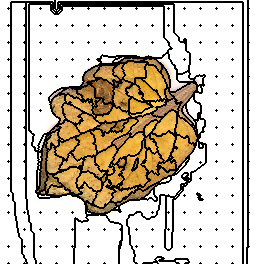

The table this chart was drawn from, first rows:
3, 3, 3, 3, 3, 3, 3, 3, 3, 3, 3, 3, 3, 3, 3, 3, 3, 3, 3, 3, 3, 3, 3, 3
3, 3, 3, 3, 3, 3, 3, 3, 3, 3, 3, 3, 3, 3, 3, 3, 3, 3, 3, 3, 3, 3, 3, 3
3, 3, 3, 3, 3, 3, 3, 3, 3, 3, 3, 2, 2, 2, 2, 2, 2, 2, 2, 2, 2, 2, 2, 2
3, 3, 3, 3, 3, 3, 3, 3, 3, 3, 3, 2, 2, 2, 2, 2, 2, 2, 2, 2, 2, 2, 2, 2
3, 3, 3, 3, 3, 3, 3, 3, 3, 3, 3, 2, 2, 2, 2, 2, 2, 2, 2, 2, 2, 2, 2, 2
3, 3, 3, 3, 3, 3, 3, 3, 3, 3, 3, 2, 2, 2, 2, 2, 2, 2, 2, 2, 2, 2, 2, 2
3, 3, 3, 3, 3, 3, 3, 3, 3, 3, 3, 2, 2, 2, 2, 2, 2, 2, 2, 2, 2, 2, 2, 2
3, 3, 3, 3, 3, 3, 3, 3, 3, 3, 3, 2, 2, 2, 2, 2, 2, 2, 2, 2, 2, 2, 2, 2
3, 3, 3, 3, 3, 3, 3, 3, 5, 3, 3, 2, 2, 2, 2, 2, 2, 2, 2, 2, 2, 2, 2, 2
3, 3, 3, 3, 3, 3, 3, 3, 3, 3, 3, 2, 2, 2, 2, 2, 2, 2, 2, 2, 2, 2, 2, 2
3, 3, 3, 3, 3, 3, 3, 3, 3, 3, 3, 2, 2, 2, 2, 2, 2, 2, 2, 2, 2, 2, 2, 2
3, 3, 3, 3, 3, 3, 3, 3, 3, 3, 3, 2, 2, 2, 2, 2, 2, 2, 2, 2, 2, 2, 2, 2
3, 3, 3, 3, 3, 3, 3, 3, 3, 3, 3, 2, 2, 2, 2, 2, 2, 2, 2, 2, 2, 2, 2, 2
3, 3, 3, 3, 3, 3, 3, 3, 3, 3, 3, 2, 2, 2, 2, 2, 2, 2, 2, 2, 2, 2, 2, 2
3, 3, 3, 3, 3, 3, 3, 3, 3, 3, 3, 2, 2, 2, 2, 2, 2, 2, 2, 2, 2, 2, 2, 2
3, 3, 3, 3, 3, 3, 3, 3, 3, 3, 3, 2, 2, 2, 2, 2, 2, 2, 2, 2, 2, 2, 2, 2
3, 3, 3, 3, 3, 3, 3, 3, 3, 3, 3, 2, 2, 2, 2, 2, 2, 2, 2, 2, 2, 2, 2, 2
3, 3, 3, 3, 3, 3, 3, 3, 3, 3, 3, 2, 2, 2, 2, 2, 2, 2, 2, 2, 2, 2, 2, 2
3, 3, 3, 3, 3, 3, 3, 3, 3, 3, 3, 2, 2, 2, 2, 2, 2, 2, 2, 2, 2, 2, 2, 2
3, 3, 3, 3, 3, 3, 3, 3, 3, 3, 3, 2, 2, 2, 2, 2, 2, 2, 2, 2, 2, 2, 2, 2
3, 3, 3, 3, 3, 3, 3, 3, 3, 3, 3, 2, 2, 2, 2, 2, 2, 2, 2, 2, 2, 2, 2, 2
3, 3, 3, 3, 3, 3, 3, 3, 3, 3, 3, 2, 2, 2, 2, 2, 2, 2, 2, 2, 2, 2, 2, 2
3, 3, 3, 3, 3, 3, 3, 3, 3, 3, 3, 2, 2, 2, 2, 2, 2, 2, 2, 2, 2, 2, 2, 2
3, 3, 3, 3, 3, 3, 3, 3, 3, 3, 3, 2, 2, 2, 2, 2, 2, 2, 2, 2, 2, 2, 2, 2
3, 3, 3, 3, 3, 3, 3, 3, 3, 3, 3, 2, 2, 2, 2, 2, 2, 2, 2, 2, 2, 2, 2, 2
3, 3, 3, 3, 3, 3, 3, 3, 20, 3, 3, 2, 2, 2, 2, 2, 2, 2, 2, 2, 2, 2, 2, 2
3, 3, 3, 3, 3, 3, 3, 3, 3, 3, 3, 2, 2, 2, 2, 2, 2, 2, 2, 2, 2, 2, 2, 2
3, 3, 3, 3, 3, 3, 3, 3, 3, 3, 3, 2, 2, 2, 2, 2, 2, 2, 2, 2, 2, 2, 2, 2
3, 3, 3, 3, 3, 3, 3, 3, 3, 3, 3, 2, 2, 2, 2, 2, 2, 2, 2, 2, 2, 2, 2, 2
3, 3, 3, 3, 3, 3, 3, 3, 3, 3, 3, 2, 2, 2, 2, 2, 2, 2, 2, 2, 2, 2, 2, 2
3, 3, 3, 3, 3, 3, 3, 3, 3, 3, 3, 2, 2, 2, 2, 2, 2, 2, 2, 2, 2, 2, 2, 2
3, 3, 3, 3, 3, 3, 3, 3, 3, 3, 3, 2, 2, 2, 2, 2, 2, 2, 2, 2, 2, 2, 2, 2
3, 3, 3, 3, 3, 3, 3, 3, 3, 3, 3, 2, 2, 2, 2, 2, 2, 2, 2, 2, 2, 2, 2, 2
3, 3, 3, 3, 3, 3, 3, 3, 3, 3, 3, 2, 2, 2, 2, 2, 2, 2, 2, 2, 2, 2, 2, 2
3, 3, 3, 3, 3, 3, 3, 3, 3, 3, 3, 2, 2, 2, 2, 2, 2, 2, 2, 2, 2, 2, 2, 2
3, 3, 3, 3, 3, 3, 3, 3, 3, 3, 3, 2, 2, 2, 2, 2, 2, 2, 2, 2, 2, 2, 2, 2
3, 3, 3, 3, 3, 3, 3, 3, 3, 3, 3, 2, 2, 2, 2, 2, 2, 2, 2, 2, 2, 2, 2, 2
3, 3, 3, 3, 3, 3, 3, 3, 3, 3, 3, 2, 2, 2, 2, 2, 2, 2, 2, 2, 2, 2, 2, 2
3, 3, 3, 3, 3, 3, 3, 3, 3, 3, 3, 2, 2, 2, 2, 2, 2, 2, 2, 2, 2, 2, 2, 2
3, 3, 3, 3, 3, 3, 3, 3, 3, 3, 3, 2, 2, 2, 2, 2, 2, 2, 2, 2, 2, 2, 2, 2
3, 3, 3, 3, 3, 3, 3, 3, 3, 3, 3, 2, 2, 2, 2, 2, 2, 2, 2, 2, 2, 2, 2, 2
3, 3, 3, 3, 3, 3, 3, 3, 3, 3, 3, 2, 2, 2, 2, 2, 2, 2, 2, 2, 2, 2, 2, 2
3, 3, 3, 3, 3, 3, 3, 3, 36, 3, 3, 2, 2, 2, 2, 2, 2, 2, 2, 2, 2, 2, 2, 2
3, 3, 3, 3, 3, 3, 3, 3, 3, 3, 3, 2, 2, 2, 2, 2, 2, 2, 2, 2, 2, 2, 2, 2
3, 3, 3, 3, 3, 3, 3, 3, 3, 3, 3, 2, 2, 2, 2, 2, 2, 2, 2, 2, 2, 2, 2, 2
3, 3, 3, 3, 3, 3, 3, 3, 3, 3, 3, 2, 2, 2, 2, 2, 2, 2, 2, 2, 2, 2, 2, 2
3, 3, 3, 3, 3, 3, 3, 3, 3, 3, 3, 2, 2, 2, 2, 2, 2, 2, 2, 2, 2, 2, 2, 2
3, 3, 3, 3, 3, 3, 3, 3, 3, 3, 3, 2, 2, 2, 2, 2, 2, 2, 2, 2, 2, 2, 2, 2
3, 3, 3, 3, 3, 3, 3, 3, 3, 3, 3, 2, 2, 2, 2, 2, 2, 2, 2, 2, 2, 2, 2, 2
3, 3, 3, 3, 3, 3, 3, 3, 3, 3, 3, 2, 2, 2, 2, 2, 2, 2, 2, 2, 2, 2, 2, 2
3, 3, 3, 3, 3, 3, 3, 3, 3, 3, 3, 2, 2, 2, 2, 2, 2, 2, 2, 2, 2, 2, 2, 2
3, 3, 3, 3, 3, 3, 3, 3, 3, 3, 3, 2, 2, 2, 2, 2, 2, 2, 2, 2, 2, 2, 2, 2
3, 3, 3, 3, 3, 3, 3, 3, 3, 3, 3, 2, 2, 2, 2, 2, 2, 2, 2, 2, 2, 2, 2, 2
3, 3, 3, 3, 3, 3, 3, 3, 3, 3, 3, 2, 2, 2, 2, 2, 2, 2, 2, 2, 2, 2, 2, 2
3, 3, 3, 3, 3, 3, 3, 3, 3, 3, 3, 2, 2, 2, 2, 2, 2, 2, 2, 2, 2, 2, 2, 2
3, 3, 3, 3, 3, 3, 3, 3, 3, 3, 3, 2, 2, 2, 2, 2, 2, 2, 2, 2, 2, 2, 2, 2
3, 3, 3, 3, 3, 3, 3, 3, 3, 3, 3, 2, 2, 2, 2, 2, 2, 2, 2, 2, 2, 2, 2, 2
3, 3, 3, 3, 3, 3, 3, 3, 3, 3, 3, 2, 2, 2, 2, 2, 2, 2, 2, 2, 2, 2, 2, 2
3, 3, 3, 3, 3, 3, 3, 3, 3, 3, 3, 2, 2, 2, 2, 2, 2, 2, 2, 2, 2, 2, 2, 2
3, 3, 3, 3, 3, 3, 3, 3, 57, 3, 3, 2, 2, 2, 2, 2, 2, 2, 2, 2, 2, 2, 2, 2
3, 3, 3, 3, 3, 3, 3, 3, 3, 3, 3, 2, 2, 2, 2, 2, 2, 2, 2, 2, 2, 2, 2, 2
... 203 more rows
